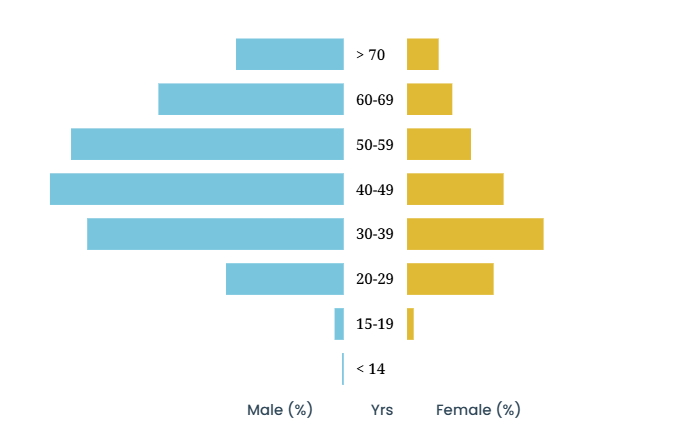

The table this chart was drawn from, first rows:
category, Male, Female
> 70, 390440, 149051
60-69, 676774, 207652
50-59, 996966, 286049
40-49, 1080779, 432960
30-39, 943229, 608450
20-29, 435836, 383446
15-19, 35818, 32156
< 14, 3817, 3514
